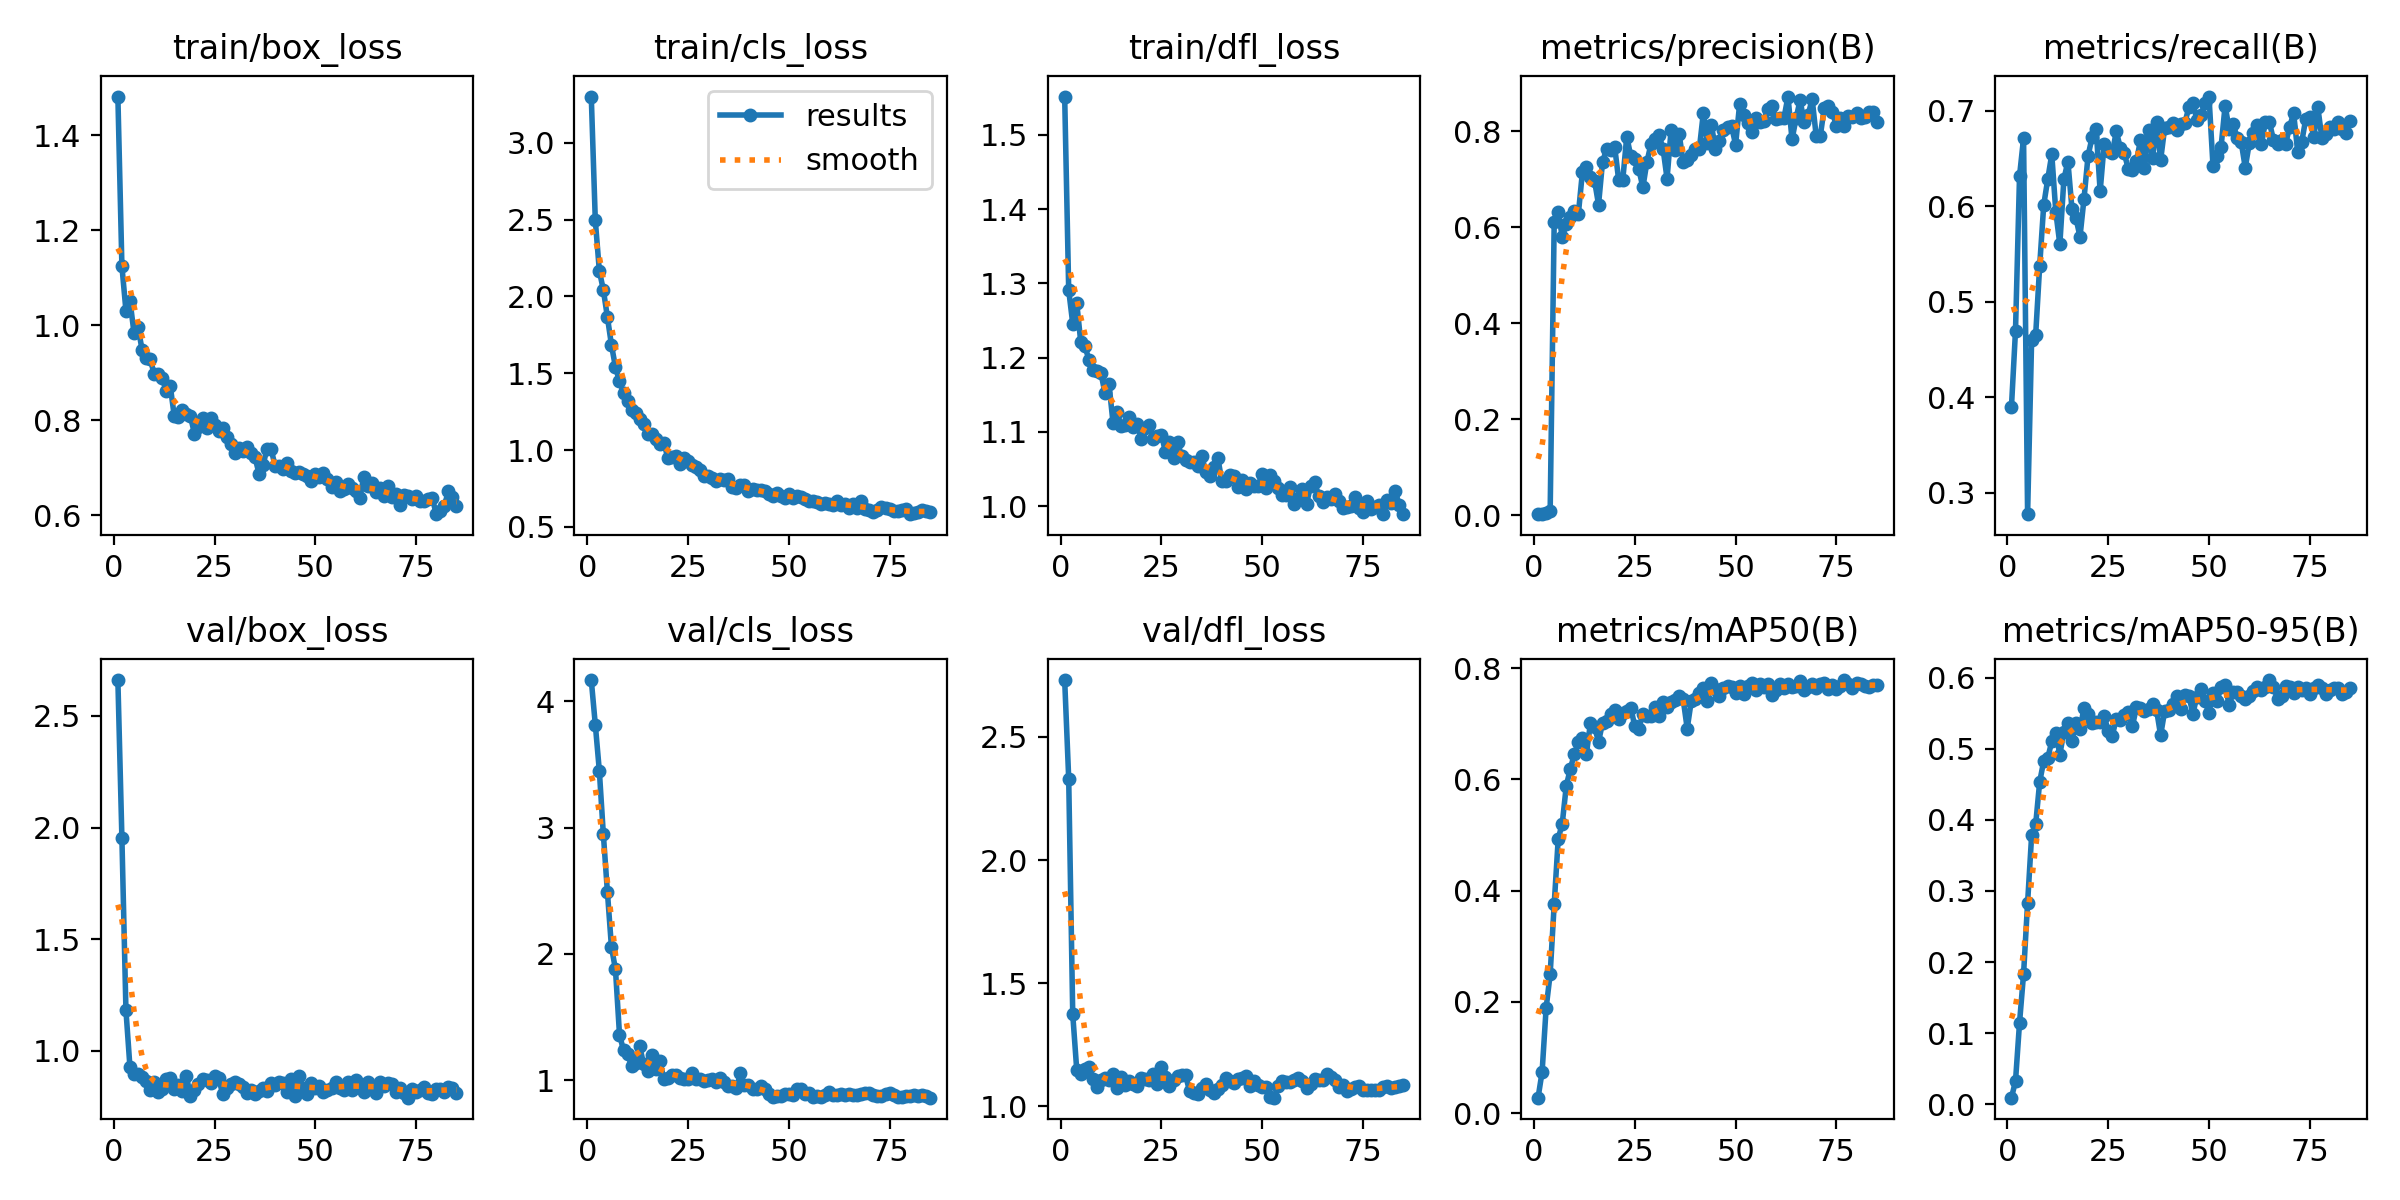

Values plotted in this chart, from the file beside it:
epoch, time, train/box_loss, train/cls_loss, train/dfl_loss, metrics/precision(B), metrics/recall(B), metrics/mAP50(B), metrics/mAP50-95(B), val/box_loss, val/cls_loss, val/dfl_loss, lr/pg0, lr/pg1, lr/pg2
1, 20.52, 1.482, 3.301, 1.552, 0.00237, 0.3905, 0.02809, 0.00914, 2.661, 4.169, 2.731, 0.08402, 1.6e-05, 1.6e-05
2, 33.08, 1.125, 2.495, 1.291, 0.00295, 0.47, 0.07425, 0.0324, 1.952, 3.816, 2.331, 0.06703, 3.26733e-05, 3.26733e-05
3, 44.69, 1.031, 2.168, 1.246, 0.00426, 0.6318, 0.1892, 0.1146, 1.182, 3.451, 1.374, 0.05005, 4.901e-05, 4.901e-05
4, 56.15, 1.052, 2.041, 1.273, 0.00905, 0.6713, 0.2503, 0.1832, 0.9261, 2.946, 1.147, 0.03306, 6.50101e-05, 6.50101e-05
5, 69.33, 0.9842, 1.866, 1.221, 0.611, 0.2778, 0.3756, 0.2832, 0.8973, 2.492, 1.131, 0.01608, 8.06736e-05, 8.06736e-05
6, 80.81, 0.9966, 1.686, 1.216, 0.6316, 0.4605, 0.4934, 0.378, 0.8956, 2.056, 1.151, 9.505e-05, 9.505e-05, 9.505e-05
7, 90.78, 0.9486, 1.54, 1.197, 0.5803, 0.4652, 0.5206, 0.3936, 0.8822, 1.879, 1.161, 9.406e-05, 9.406e-05, 9.406e-05
8, 102.9, 0.9316, 1.449, 1.183, 0.6064, 0.538, 0.5885, 0.4535, 0.8643, 1.362, 1.113, 9.307e-05, 9.307e-05, 9.307e-05
9, 117.7, 0.929, 1.373, 1.182, 0.6207, 0.6014, 0.6187, 0.4827, 0.8231, 1.236, 1.078, 9.208e-05, 9.208e-05, 9.208e-05
10, 128.4, 0.8982, 1.319, 1.179, 0.6334, 0.6284, 0.6456, 0.4872, 0.8583, 1.206, 1.106, 9.109e-05, 9.109e-05, 9.109e-05
11, 139.9, 0.8986, 1.262, 1.152, 0.6285, 0.6544, 0.6663, 0.5103, 0.8144, 1.115, 1.115, 9.01e-05, 9.01e-05, 9.01e-05
12, 151.6, 0.8891, 1.241, 1.164, 0.7149, 0.5941, 0.6752, 0.522, 0.8274, 1.133, 1.107, 8.911e-05, 8.911e-05, 8.911e-05
13, 164.3, 0.8613, 1.202, 1.112, 0.7259, 0.5602, 0.6462, 0.4919, 0.8722, 1.269, 1.131, 8.812e-05, 8.812e-05, 8.812e-05
14, 175.8, 0.8721, 1.171, 1.127, 0.7039, 0.6283, 0.7016, 0.5242, 0.8781, 1.126, 1.075, 8.713e-05, 8.713e-05, 8.713e-05
15, 190.6, 0.8083, 1.108, 1.108, 0.6974, 0.6469, 0.6942, 0.5365, 0.8273, 1.073, 1.119, 8.614e-05, 8.614e-05, 8.614e-05
16, 200.7, 0.8075, 1.106, 1.109, 0.6474, 0.5977, 0.6676, 0.5113, 0.8462, 1.198, 1.087, 8.515e-05, 8.515e-05, 8.515e-05
17, 212.9, 0.8221, 1.075, 1.12, 0.7368, 0.5875, 0.7015, 0.5368, 0.8198, 1.091, 1.104, 8.416e-05, 8.416e-05, 8.416e-05
18, 225.5, 0.8129, 1.038, 1.107, 0.7628, 0.5683, 0.7053, 0.5274, 0.8867, 1.153, 1.093, 8.317e-05, 8.317e-05, 8.317e-05
19, 239.5, 0.8089, 1.045, 1.111, 0.761, 0.6082, 0.7176, 0.5575, 0.7963, 1.01, 1.083, 8.218e-05, 8.218e-05, 8.218e-05
20, 251.6, 0.7716, 0.9507, 1.09, 0.7681, 0.6529, 0.7251, 0.5491, 0.8227, 1.019, 1.115, 8.119e-05, 8.119e-05, 8.119e-05
21, 262, 0.7869, 0.9559, 1.106, 0.698, 0.6722, 0.7081, 0.5358, 0.8514, 1.044, 1.113, 8.02e-05, 8.02e-05, 8.02e-05
22, 273.5, 0.8055, 0.9633, 1.109, 0.6979, 0.6814, 0.7192, 0.5383, 0.8759, 1.043, 1.108, 7.921e-05, 7.921e-05, 7.921e-05
23, 287.4, 0.7848, 0.908, 1.091, 0.7891, 0.6157, 0.7231, 0.5376, 0.8688, 1.02, 1.13, 7.822e-05, 7.822e-05, 7.822e-05
24, 299, 0.8045, 0.947, 1.095, 0.7482, 0.6652, 0.7287, 0.5464, 0.8569, 1.007, 1.09, 7.723e-05, 7.723e-05, 7.723e-05
25, 311.3, 0.7904, 0.9278, 1.096, 0.7415, 0.6581, 0.6953, 0.5248, 0.8852, 1.012, 1.159, 7.624e-05, 7.624e-05, 7.624e-05
26, 325.1, 0.7774, 0.9034, 1.073, 0.7208, 0.6554, 0.6913, 0.5183, 0.8761, 1.055, 1.119, 7.525e-05, 7.525e-05, 7.525e-05
27, 339.6, 0.7843, 0.8912, 1.086, 0.6833, 0.6783, 0.7175, 0.542, 0.8074, 1.008, 1.085, 7.426e-05, 7.426e-05, 7.426e-05
28, 349.8, 0.7651, 0.8674, 1.064, 0.7362, 0.6613, 0.714, 0.5405, 0.8346, 1.006, 1.108, 7.327e-05, 7.327e-05, 7.327e-05
29, 363, 0.7494, 0.8307, 1.087, 0.7732, 0.6554, 0.7129, 0.5471, 0.8513, 0.99, 1.123, 7.228e-05, 7.228e-05, 7.228e-05
30, 373.9, 0.7306, 0.8299, 1.067, 0.7839, 0.6387, 0.7305, 0.5525, 0.8608, 1.004, 1.127, 7.129e-05, 7.129e-05, 7.129e-05
31, 388.3, 0.7428, 0.8185, 1.062, 0.7919, 0.6383, 0.7144, 0.5318, 0.8514, 1.006, 1.126, 7.03e-05, 7.03e-05, 7.03e-05
32, 400, 0.7349, 0.801, 1.059, 0.7639, 0.6475, 0.7388, 0.5584, 0.8382, 0.9831, 1.061, 6.931e-05, 6.931e-05, 6.931e-05
33, 411.5, 0.7431, 0.8088, 1.06, 0.7014, 0.669, 0.7297, 0.5581, 0.8111, 1.014, 1.055, 6.832e-05, 6.832e-05, 6.832e-05
34, 423.1, 0.7303, 0.8035, 1.054, 0.8035, 0.64, 0.7396, 0.5531, 0.8224, 0.9848, 1.05, 6.733e-05, 6.733e-05, 6.733e-05
35, 434.8, 0.7231, 0.8094, 1.067, 0.7611, 0.6798, 0.7435, 0.5565, 0.8079, 0.9528, 1.074, 6.634e-05, 6.634e-05, 6.634e-05
36, 449.4, 0.6881, 0.7625, 1.047, 0.7941, 0.6507, 0.7505, 0.5637, 0.8213, 0.9549, 1.091, 6.535e-05, 6.535e-05, 6.535e-05
37, 459.4, 0.7057, 0.7561, 1.041, 0.7359, 0.6886, 0.7437, 0.5546, 0.8323, 0.9385, 1.067, 6.436e-05, 6.436e-05, 6.436e-05
38, 470.3, 0.7398, 0.771, 1.053, 0.7398, 0.6483, 0.6913, 0.5189, 0.8197, 1.054, 1.054, 6.337e-05, 6.337e-05, 6.337e-05
39, 483.7, 0.7399, 0.7736, 1.065, 0.7501, 0.6819, 0.7404, 0.5529, 0.8538, 0.9588, 1.072, 6.238e-05, 6.238e-05, 6.238e-05
40, 497.4, 0.7042, 0.7331, 1.033, 0.7625, 0.6834, 0.7449, 0.5545, 0.8455, 0.9618, 1.089, 6.139e-05, 6.139e-05, 6.139e-05
41, 508.9, 0.7039, 0.7449, 1.034, 0.7629, 0.687, 0.7551, 0.5631, 0.86, 0.9335, 1.115, 6.04e-05, 6.04e-05, 6.04e-05
42, 520.2, 0.697, 0.7411, 1.042, 0.8384, 0.6794, 0.7637, 0.5746, 0.8549, 0.9299, 1.103, 5.941e-05, 5.941e-05, 5.941e-05
43, 534.3, 0.7101, 0.7435, 1.04, 0.7753, 0.6863, 0.7411, 0.5564, 0.8167, 0.9513, 1.094, 5.842e-05, 5.842e-05, 5.842e-05
44, 545.9, 0.6942, 0.7317, 1.026, 0.8137, 0.6871, 0.7732, 0.5752, 0.8715, 0.933, 1.113, 5.743e-05, 5.743e-05, 5.743e-05
45, 560.1, 0.6894, 0.7122, 1.035, 0.763, 0.7035, 0.7618, 0.5748, 0.7987, 0.8927, 1.115, 5.644e-05, 5.644e-05, 5.644e-05
46, 570.3, 0.6923, 0.7041, 1.023, 0.7792, 0.7082, 0.7495, 0.5495, 0.8874, 0.8699, 1.122, 5.545e-05, 5.545e-05, 5.545e-05
47, 584.3, 0.6869, 0.7186, 1.032, 0.803, 0.6904, 0.7639, 0.5735, 0.8326, 0.8751, 1.084, 5.446e-05, 5.446e-05, 5.446e-05
48, 595.9, 0.6827, 0.6996, 1.027, 0.8088, 0.6956, 0.7669, 0.5837, 0.8077, 0.8724, 1.105, 5.347e-05, 5.347e-05, 5.347e-05
49, 610.7, 0.6728, 0.6914, 1.028, 0.8106, 0.708, 0.7654, 0.5668, 0.8545, 0.8868, 1.088, 5.248e-05, 5.248e-05, 5.248e-05
50, 621.8, 0.6875, 0.7164, 1.043, 0.7723, 0.7149, 0.7547, 0.551, 0.8332, 0.8929, 1.077, 5.149e-05, 5.149e-05, 5.149e-05
51, 634.4, 0.6814, 0.6869, 1.024, 0.8563, 0.6421, 0.7679, 0.5791, 0.8403, 0.8832, 1.081, 5.05e-05, 5.05e-05, 5.05e-05
52, 646, 0.6901, 0.6996, 1.042, 0.8339, 0.6521, 0.7525, 0.5674, 0.8132, 0.9322, 1.04, 4.951e-05, 4.951e-05, 4.951e-05
53, 659.2, 0.6772, 0.6968, 1.033, 0.8182, 0.6625, 0.7682, 0.587, 0.8253, 0.9342, 1.036, 4.852e-05, 4.852e-05, 4.852e-05
54, 671.3, 0.659, 0.685, 1.025, 0.799, 0.7052, 0.7724, 0.5892, 0.8328, 0.8886, 1.082, 4.753e-05, 4.753e-05, 4.753e-05
55, 687.2, 0.6698, 0.6679, 1.015, 0.827, 0.6809, 0.761, 0.5619, 0.8619, 0.8982, 1.105, 4.654e-05, 4.654e-05, 4.654e-05
56, 697.7, 0.6522, 0.6672, 1.015, 0.819, 0.686, 0.7706, 0.5796, 0.8316, 0.8638, 1.099, 4.555e-05, 4.555e-05, 4.555e-05
57, 712.5, 0.6546, 0.6626, 1.026, 0.8222, 0.6715, 0.7652, 0.5793, 0.8245, 0.8773, 1.1, 4.456e-05, 4.456e-05, 4.456e-05
58, 724, 0.665, 0.6509, 1.003, 0.8466, 0.667, 0.7707, 0.575, 0.8601, 0.8681, 1.109, 4.357e-05, 4.357e-05, 4.357e-05
59, 736.4, 0.6572, 0.6581, 1.011, 0.8534, 0.6404, 0.7518, 0.5697, 0.8248, 0.8853, 1.117, 4.258e-05, 4.258e-05, 4.258e-05
60, 745.6, 0.6508, 0.6489, 1.023, 0.8255, 0.6663, 0.7603, 0.5749, 0.8674, 0.9085, 1.104, 4.159e-05, 4.159e-05, 4.159e-05
... 25 more rows
